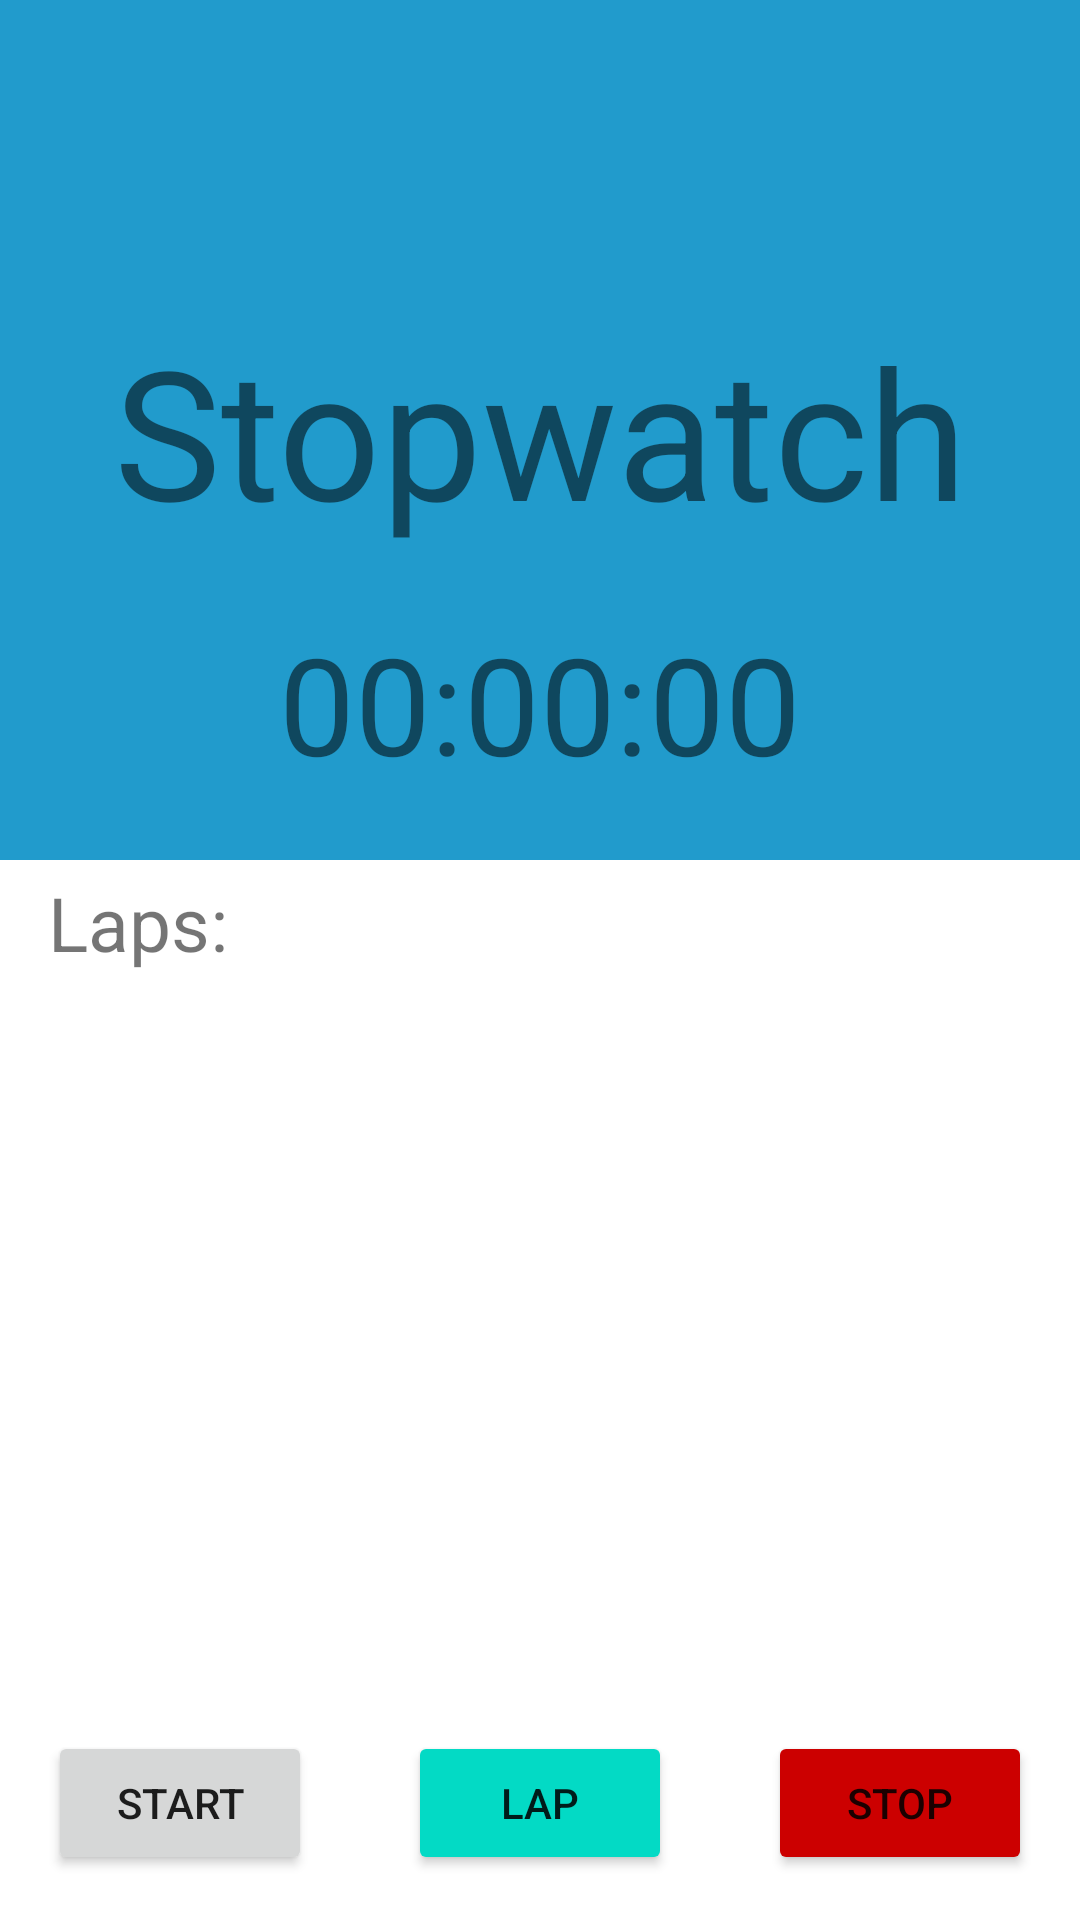

The Android layout XML behind this screen, and the referenced resources:
<!-- AndroidManifest.xml: application theme Theme.InTime -->
<!-- res/layout/fragment_fragment_stopwatch.xml -->
<?xml version="1.0" encoding="utf-8"?>
<androidx.constraintlayout.widget.ConstraintLayout xmlns:android="http://schemas.android.com/apk/res/android"
    xmlns:app="http://schemas.android.com/apk/res-auto"
    xmlns:tools="http://schemas.android.com/tools"
    android:id="@+id/frameLayout2"
    android:layout_width="match_parent"
    android:layout_height="match_parent"
    tools:context=".fragments.FragmentStopwatch">

    <View
        android:id="@+id/view"
        android:layout_width="0dp"
        android:layout_height="0dp"
        android:layout_marginBottom="2dp"
        android:background="#219BCC"
        app:layout_constraintBottom_toTopOf="@+id/scrollView2"
        app:layout_constraintEnd_toEndOf="parent"
        app:layout_constraintStart_toStartOf="parent"
        app:layout_constraintTop_toTopOf="parent" />

    <TextView
        android:id="@+id/StopwatchTitle"
        android:layout_width="wrap_content"
        android:layout_height="wrap_content"
        android:autoSizeTextType="uniform"
        android:text="@string/StopwatchTitle"
        android:textAlignment="center"
        android:textSize="60sp"
        app:layout_constraintBottom_toBottomOf="@+id/view"
        app:layout_constraintEnd_toEndOf="@+id/view"
        app:layout_constraintStart_toStartOf="@+id/view"
        app:layout_constraintTop_toTopOf="@+id/view" />

    <TextView
        android:id="@+id/StopwatchTime"
        android:layout_width="wrap_content"
        android:layout_height="wrap_content"
        android:layout_marginTop="1dp"
        android:layout_marginBottom="2dp"
        android:autoSizeTextType="uniform"
        android:text="@string/StopwatchTime"
        android:textAlignment="center"
        android:textSize="45sp"
        app:layout_constraintBottom_toBottomOf="@+id/view"
        app:layout_constraintEnd_toEndOf="parent"
        app:layout_constraintStart_toStartOf="parent"
        app:layout_constraintTop_toBottomOf="@+id/StopwatchTitle" />

    <ScrollView
        android:id="@+id/scrollView2"
        android:layout_width="0dp"
        android:layout_height="0dp"
        android:layout_marginStart="16dp"
        android:layout_marginTop="2dp"
        android:layout_marginEnd="16dp"
        app:layout_constraintBottom_toTopOf="@+id/buttonStart"
        app:layout_constraintEnd_toEndOf="parent"
        app:layout_constraintStart_toStartOf="parent"
        app:layout_constraintTop_toBottomOf="@+id/view">

        <LinearLayout
            android:layout_width="match_parent"
            android:layout_height="wrap_content"
            android:orientation="vertical">

            <TextView
                android:id="@+id/LapsText"
                android:layout_width="match_parent"
                android:layout_height="wrap_content"
                android:text="@string/LapsTextTitle"
                android:textSize="25sp"
                app:layout_constraintStart_toStartOf="parent" />

            <TextView
                android:id="@+id/lapsData"
                android:layout_width="match_parent"
                android:layout_height="wrap_content"
                android:text="@string/LapsData"
                android:textSize="20sp"
                app:layout_constraintStart_toStartOf="parent" />
        </LinearLayout>
    </ScrollView>

    <Button
        android:id="@+id/buttonStart"
        android:layout_width="wrap_content"
        android:layout_height="wrap_content"
        android:layout_marginStart="16dp"
        android:layout_marginBottom="15dp"
        android:layout_weight="33.33"
        android:text="@string/ButtonStart"
        app:layout_constraintBottom_toBottomOf="parent"
        app:layout_constraintEnd_toStartOf="@+id/buttonLap"
        app:layout_constraintHorizontal_bias="0.5"
        app:layout_constraintHorizontal_chainStyle="spread_inside"
        app:layout_constraintStart_toStartOf="parent"
        app:layout_constraintTop_toBottomOf="@+id/scrollView2"
        app:layout_constraintVertical_bias="0.5" />

    <Button
        android:id="@+id/buttonLap"
        android:layout_width="wrap_content"
        android:layout_height="wrap_content"
        android:layout_marginBottom="15dp"
        android:layout_weight="33.33"
        android:backgroundTint="@color/teal_200"
        android:text="@string/ButtonLap"
        app:layout_constraintBottom_toBottomOf="parent"
        app:layout_constraintEnd_toStartOf="@+id/buttonStop"
        app:layout_constraintHorizontal_bias="0.5"
        app:layout_constraintStart_toEndOf="@+id/buttonStart"
        app:layout_constraintTop_toBottomOf="@+id/scrollView2"
        app:layout_constraintVertical_bias="0.0" />

    <Button
        android:id="@+id/buttonStop"
        android:layout_width="wrap_content"
        android:layout_height="wrap_content"
        android:layout_marginEnd="16dp"
        android:layout_marginBottom="15dp"
        android:layout_weight="33.33"
        android:backgroundTint="@android:color/holo_red_dark"
        android:onClick="onClickStop"
        android:text="@string/ButtonStop"
        app:layout_constraintBottom_toBottomOf="parent"
        app:layout_constraintEnd_toEndOf="parent"
        app:layout_constraintHorizontal_bias="0.5"
        app:layout_constraintStart_toEndOf="@+id/buttonLap"
        app:layout_constraintTop_toBottomOf="@+id/scrollView2"
        app:layout_constraintVertical_bias="0.0" />

</androidx.constraintlayout.widget.ConstraintLayout>
<!-- resources referenced by this layout -->
<resources>
  <color name="teal_200">#FF03DAC5</color>
  <string name="ButtonLap">Lap</string>
  <string name="ButtonStart">Start</string>
  <string name="ButtonStop">Stop</string>
  <string name="LapsData" />
  <string name="LapsTextTitle">Laps: </string>
  <string name="StopwatchTime">00:00:00</string>
  <string name="StopwatchTitle">Stopwatch</string>
  <style name="Theme.InTime" parent="Theme.MaterialComponents.DayNight.DarkActionBar">
          
          <item name="colorPrimary">@color/purple_500</item>
          <item name="colorPrimaryVariant">@color/purple_700</item>
          <item name="colorOnPrimary">@color/white</item>
          
          <item name="colorSecondary">@color/teal_200</item>
          <item name="colorSecondaryVariant">@color/teal_700</item>
          <item name="colorOnSecondary">@color/black</item>
          
          <item name="android:statusBarColor">?attr/colorPrimaryVariant</item>
          
      </style>
  <color name="purple_500">#219BCC</color>
  <color name="purple_700">#219BCC</color>
  <color name="white">#FFFFFFFF</color>
  <color name="teal_700">#FF018786</color>
  <color name="black">#FF000000</color>
</resources>
